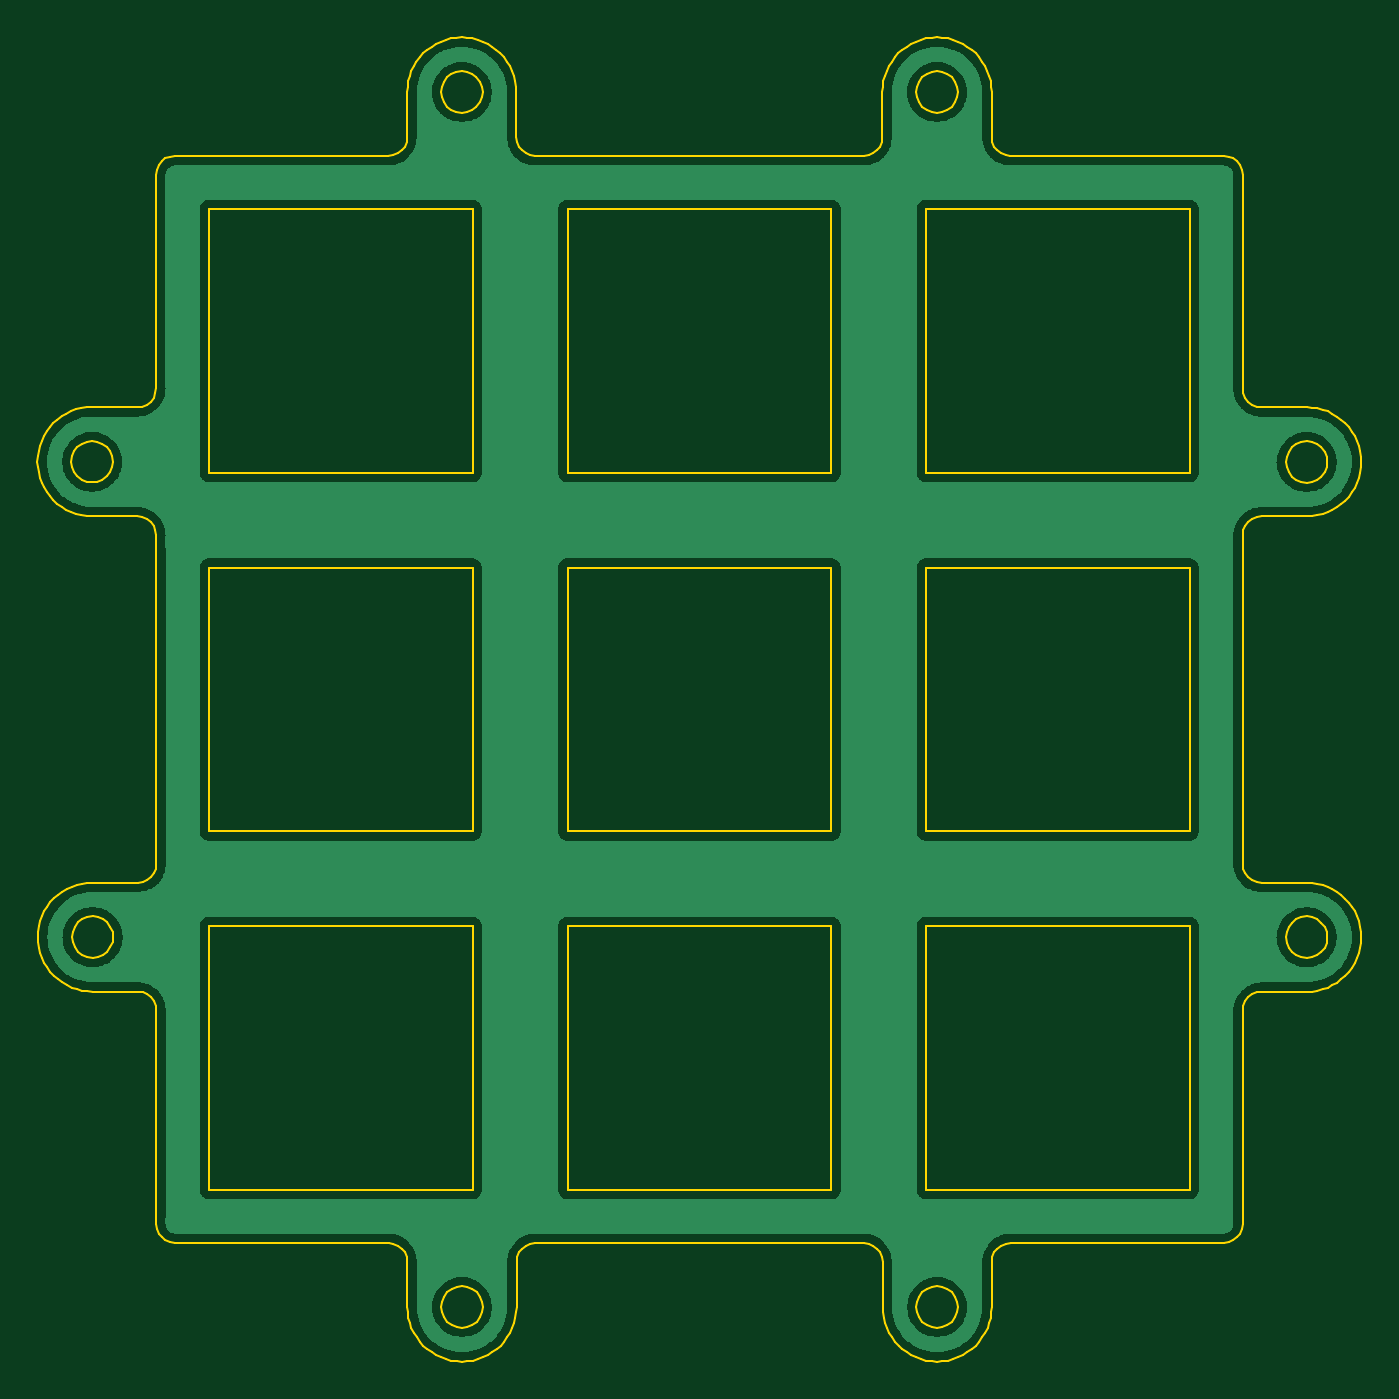
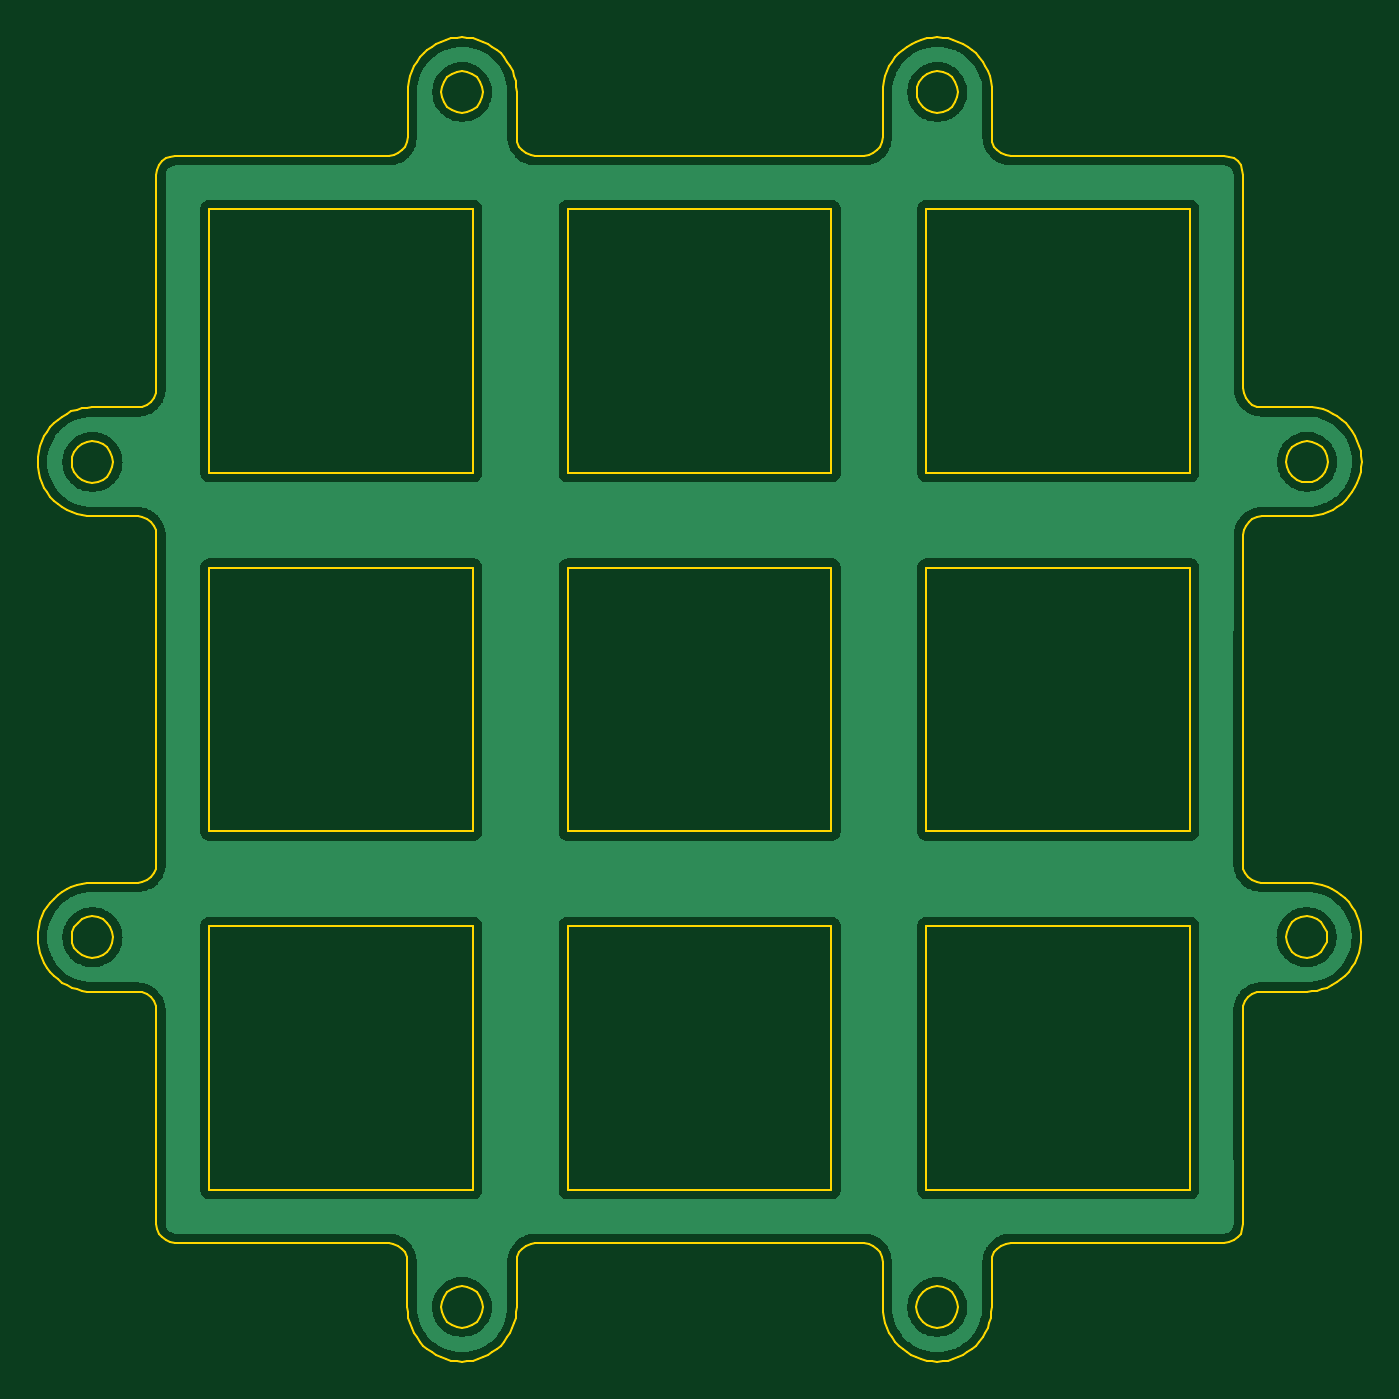
Circuit board: 9 layer files. Board 70.3 x 70.4 mm.
- bottom_copper: plate-B_Cu.gbr (166131 bytes)
- bottom_mask: plate-B_Mask.gbr (453 bytes)
- bottom_silk: plate-B_Silkscreen.gbr (449 bytes)
- outline: plate-Edge_Cuts.gbr (150570 bytes)
- top_copper: plate-F_Cu.gbr (166131 bytes)
- top_mask: plate-F_Mask.gbr (453 bytes)
- top_silk: plate-F_Silkscreen.gbr (449 bytes)
- drill: plate-NPTH.drl (265 bytes)
- drill: plate-PTH.drl (261 bytes)

=== bottom_copper: plate-B_Cu.gbr (166131 bytes, source omitted) ===
=== bottom_mask: plate-B_Mask.gbr ===
%TF.GenerationSoftware,KiCad,Pcbnew,8.0.2*%
%TF.CreationDate,2024-10-14T14:12:18+09:00*%
%TF.ProjectId,plate,706c6174-652e-46b6-9963-61645f706362,rev?*%
%TF.SameCoordinates,Original*%
%TF.FileFunction,Soldermask,Bot*%
%TF.FilePolarity,Negative*%
%FSLAX46Y46*%
G04 Gerber Fmt 4.6, Leading zero omitted, Abs format (unit mm)*
G04 Created by KiCad (PCBNEW 8.0.2) date 2024-10-14 14:12:18*
%MOMM*%
%LPD*%
G01*
G04 APERTURE LIST*
G04 APERTURE END LIST*
M02*

=== bottom_silk: plate-B_Silkscreen.gbr ===
%TF.GenerationSoftware,KiCad,Pcbnew,8.0.2*%
%TF.CreationDate,2024-10-14T14:12:18+09:00*%
%TF.ProjectId,plate,706c6174-652e-46b6-9963-61645f706362,rev?*%
%TF.SameCoordinates,Original*%
%TF.FileFunction,Legend,Bot*%
%TF.FilePolarity,Positive*%
%FSLAX46Y46*%
G04 Gerber Fmt 4.6, Leading zero omitted, Abs format (unit mm)*
G04 Created by KiCad (PCBNEW 8.0.2) date 2024-10-14 14:12:18*
%MOMM*%
%LPD*%
G01*
G04 APERTURE LIST*
G04 APERTURE END LIST*
M02*

=== outline: plate-Edge_Cuts.gbr (150570 bytes, source omitted) ===
=== top_copper: plate-F_Cu.gbr (166131 bytes, source omitted) ===
=== top_mask: plate-F_Mask.gbr ===
%TF.GenerationSoftware,KiCad,Pcbnew,8.0.2*%
%TF.CreationDate,2024-10-14T14:12:18+09:00*%
%TF.ProjectId,plate,706c6174-652e-46b6-9963-61645f706362,rev?*%
%TF.SameCoordinates,Original*%
%TF.FileFunction,Soldermask,Top*%
%TF.FilePolarity,Negative*%
%FSLAX46Y46*%
G04 Gerber Fmt 4.6, Leading zero omitted, Abs format (unit mm)*
G04 Created by KiCad (PCBNEW 8.0.2) date 2024-10-14 14:12:18*
%MOMM*%
%LPD*%
G01*
G04 APERTURE LIST*
G04 APERTURE END LIST*
M02*

=== top_silk: plate-F_Silkscreen.gbr ===
%TF.GenerationSoftware,KiCad,Pcbnew,8.0.2*%
%TF.CreationDate,2024-10-14T14:12:18+09:00*%
%TF.ProjectId,plate,706c6174-652e-46b6-9963-61645f706362,rev?*%
%TF.SameCoordinates,Original*%
%TF.FileFunction,Legend,Top*%
%TF.FilePolarity,Positive*%
%FSLAX46Y46*%
G04 Gerber Fmt 4.6, Leading zero omitted, Abs format (unit mm)*
G04 Created by KiCad (PCBNEW 8.0.2) date 2024-10-14 14:12:18*
%MOMM*%
%LPD*%
G01*
G04 APERTURE LIST*
G04 APERTURE END LIST*
M02*

=== drill: plate-NPTH.drl ===
M48
; DRILL file {KiCad 8.0.2} date 2024-10-14T14:12:20+0900
; FORMAT={-:-/ absolute / inch / decimal}
; #@! TF.CreationDate,2024-10-14T14:12:20+09:00
; #@! TF.GenerationSoftware,Kicad,Pcbnew,8.0.2
; #@! TF.FileFunction,NonPlated,1,2,NPTH
FMAT,2
INCH
%
G90
G05
M30

=== drill: plate-PTH.drl ===
M48
; DRILL file {KiCad 8.0.2} date 2024-10-14T14:12:20+0900
; FORMAT={-:-/ absolute / inch / decimal}
; #@! TF.CreationDate,2024-10-14T14:12:20+09:00
; #@! TF.GenerationSoftware,Kicad,Pcbnew,8.0.2
; #@! TF.FileFunction,Plated,1,2,PTH
FMAT,2
INCH
%
G90
G05
M30

